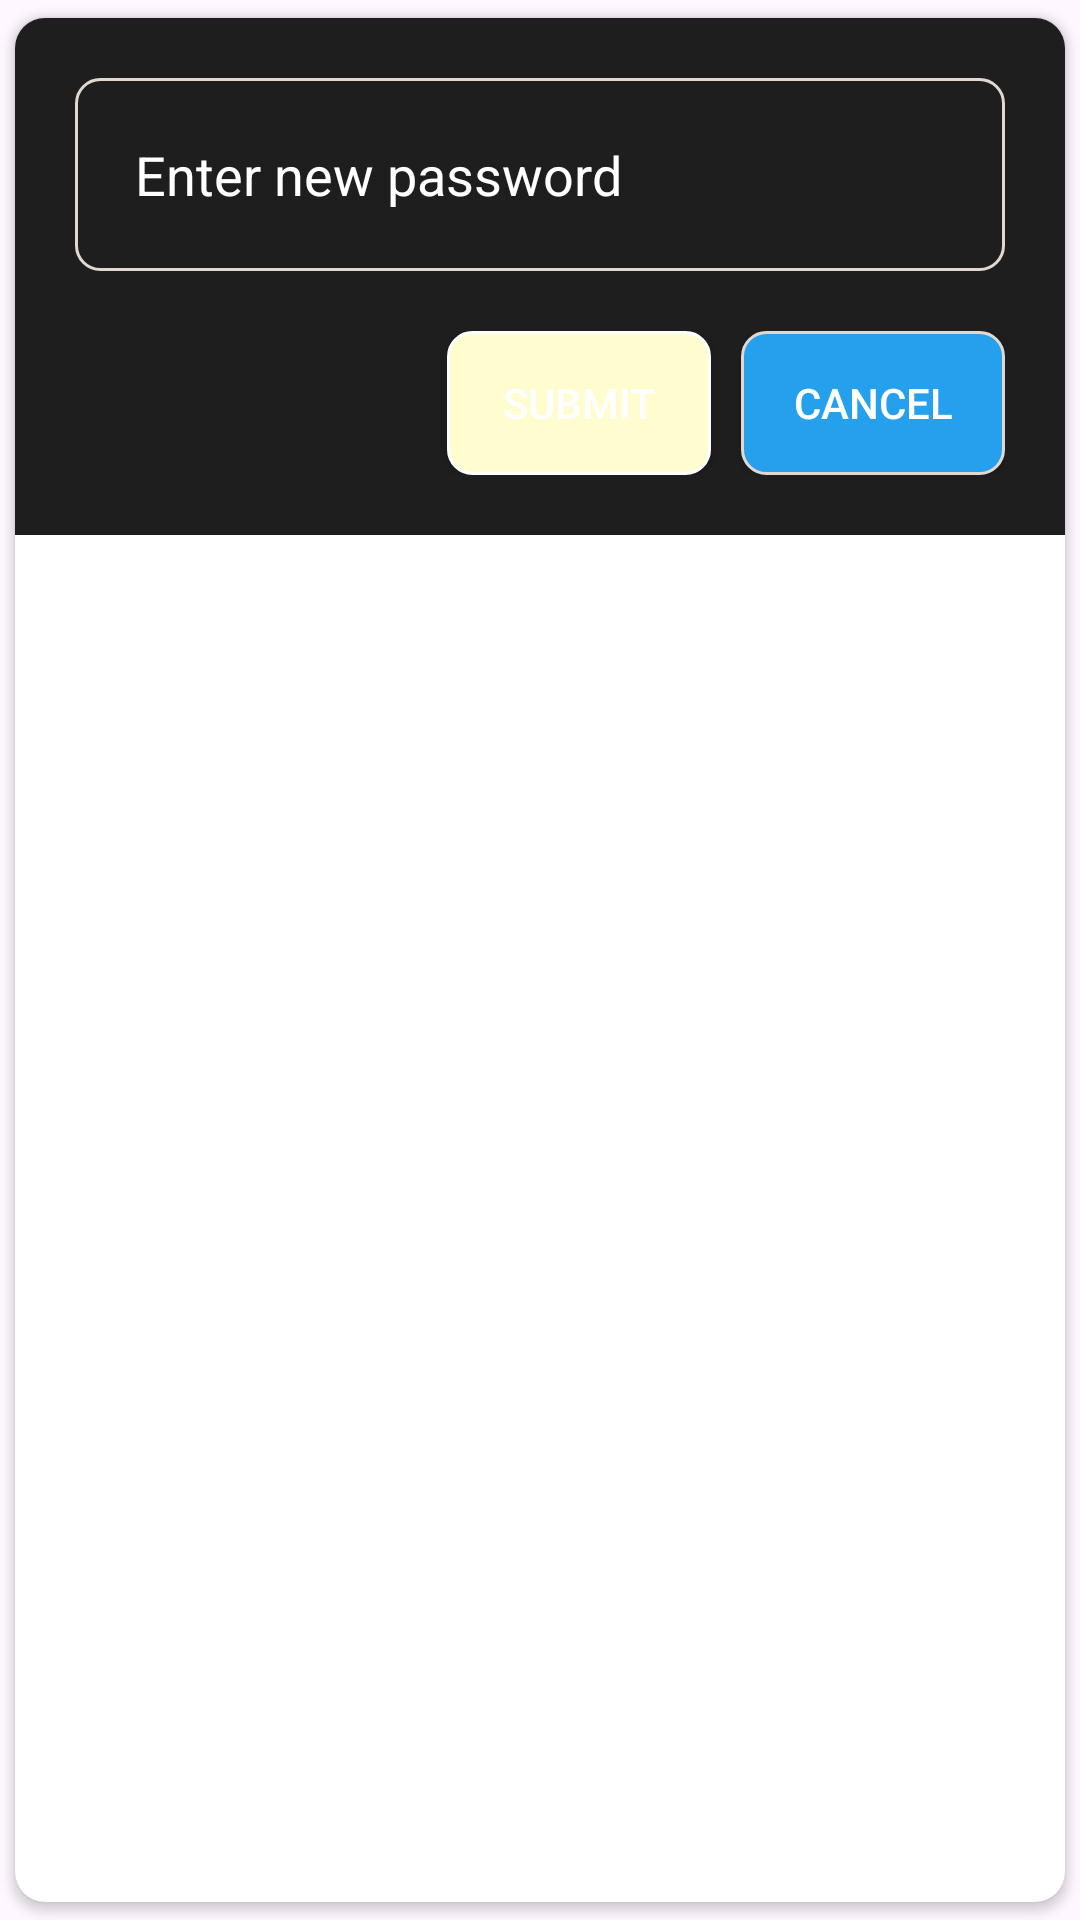

Android layout source for this screen:
<!-- AndroidManifest.xml: application theme Theme.EReklamo -->
<!-- res/layout/password_reset_layout.xml -->
<androidx.cardview.widget.CardView xmlns:android="http://schemas.android.com/apk/res/android"
    android:layout_width="match_parent"
    android:layout_height="wrap_content"
    xmlns:app="http://schemas.android.com/apk/res-auto"
    android:orientation="vertical"
    android:padding="20dp"
    app:cardUseCompatPadding="true"
    app:cardCornerRadius="10dp">

    <LinearLayout
        android:layout_width="match_parent"
        android:layout_height="wrap_content"
        android:padding="20dp"
        android:background="#1E1E1E"
        android:orientation="vertical">
        <EditText
            android:id="@+id/newPasswordInput"
            android:layout_width="match_parent"
            android:layout_height="wrap_content"
            android:hint="Enter new password"
            android:textColorHint="@color/white"
            android:padding="20dp"
            android:inputType="textPassword"
            android:background="@drawable/input_field"
            android:textColor="@color/white"
            android:maxLines="1"
            android:importantForAccessibility="yes" />

        <LinearLayout
            android:layout_width="match_parent"
            android:layout_height="wrap_content"
            android:orientation="horizontal"
            android:gravity="end"
            android:paddingTop="20dp">

            
            <Button
                android:id="@+id/submitButton"
                android:layout_width="wrap_content"
                android:layout_height="wrap_content"
                android:text="Submit"
                android:textColor="@color/white"
                android:background="@drawable/creambtn"/>

            
            <Button
                android:id="@+id/cancelButton"
                android:layout_width="wrap_content"
                android:layout_height="wrap_content"
                android:text="Cancel"
                android:layout_marginStart="10dp"
                android:textColor="@color/white"
                android:background="@drawable/greenbutton"/>
        </LinearLayout>
    </LinearLayout>
</androidx.cardview.widget.CardView>
<!-- resources referenced by this layout -->
<resources>
  <!-- drawable creambtn (drawable) -->
  <?xml version="1.0" encoding="utf-8"?>
  <shape xmlns:android="http://schemas.android.com/apk/res/android">
      <solid android:color="#FFFDD0"/>
      <corners android:radius="8dp"/>
      <stroke android:width="1dp" android:color="#FFFFFF"/>
  </shape>
  <!-- drawable greenbutton (drawable) -->
  <?xml version="1.0" encoding="utf-8"?>
  <shape xmlns:android="http://schemas.android.com/apk/res/android">
      <solid android:color="#24a0ed "/>
      <corners android:radius="8dp"/>
      <stroke android:width="1dp" android:color="#E1D9D1"/>
  </shape>
  <!-- drawable input_field (drawable) -->
  <?xml version="1.0" encoding="utf-8"?>
  <shape xmlns:android="http://schemas.android.com/apk/res/android">
      <solid android:color="#1E1E1E"/>
      <corners android:radius="8dp"/>
      <stroke android:width="1dp" android:color="#E1D9D1"/>
  </shape>
  <style name="Theme.EReklamo" parent="Base.Theme.EReklamo" />
  <style name="Base.Theme.EReklamo" parent="Theme.Material3.DayNight.NoActionBar">
          
          
      </style>
  <!-- not gathered from this repository: default colours our renderer supplied (Android Studio template values) -->
  <color name="white">#FFFFFFFF</color>
</resources>
